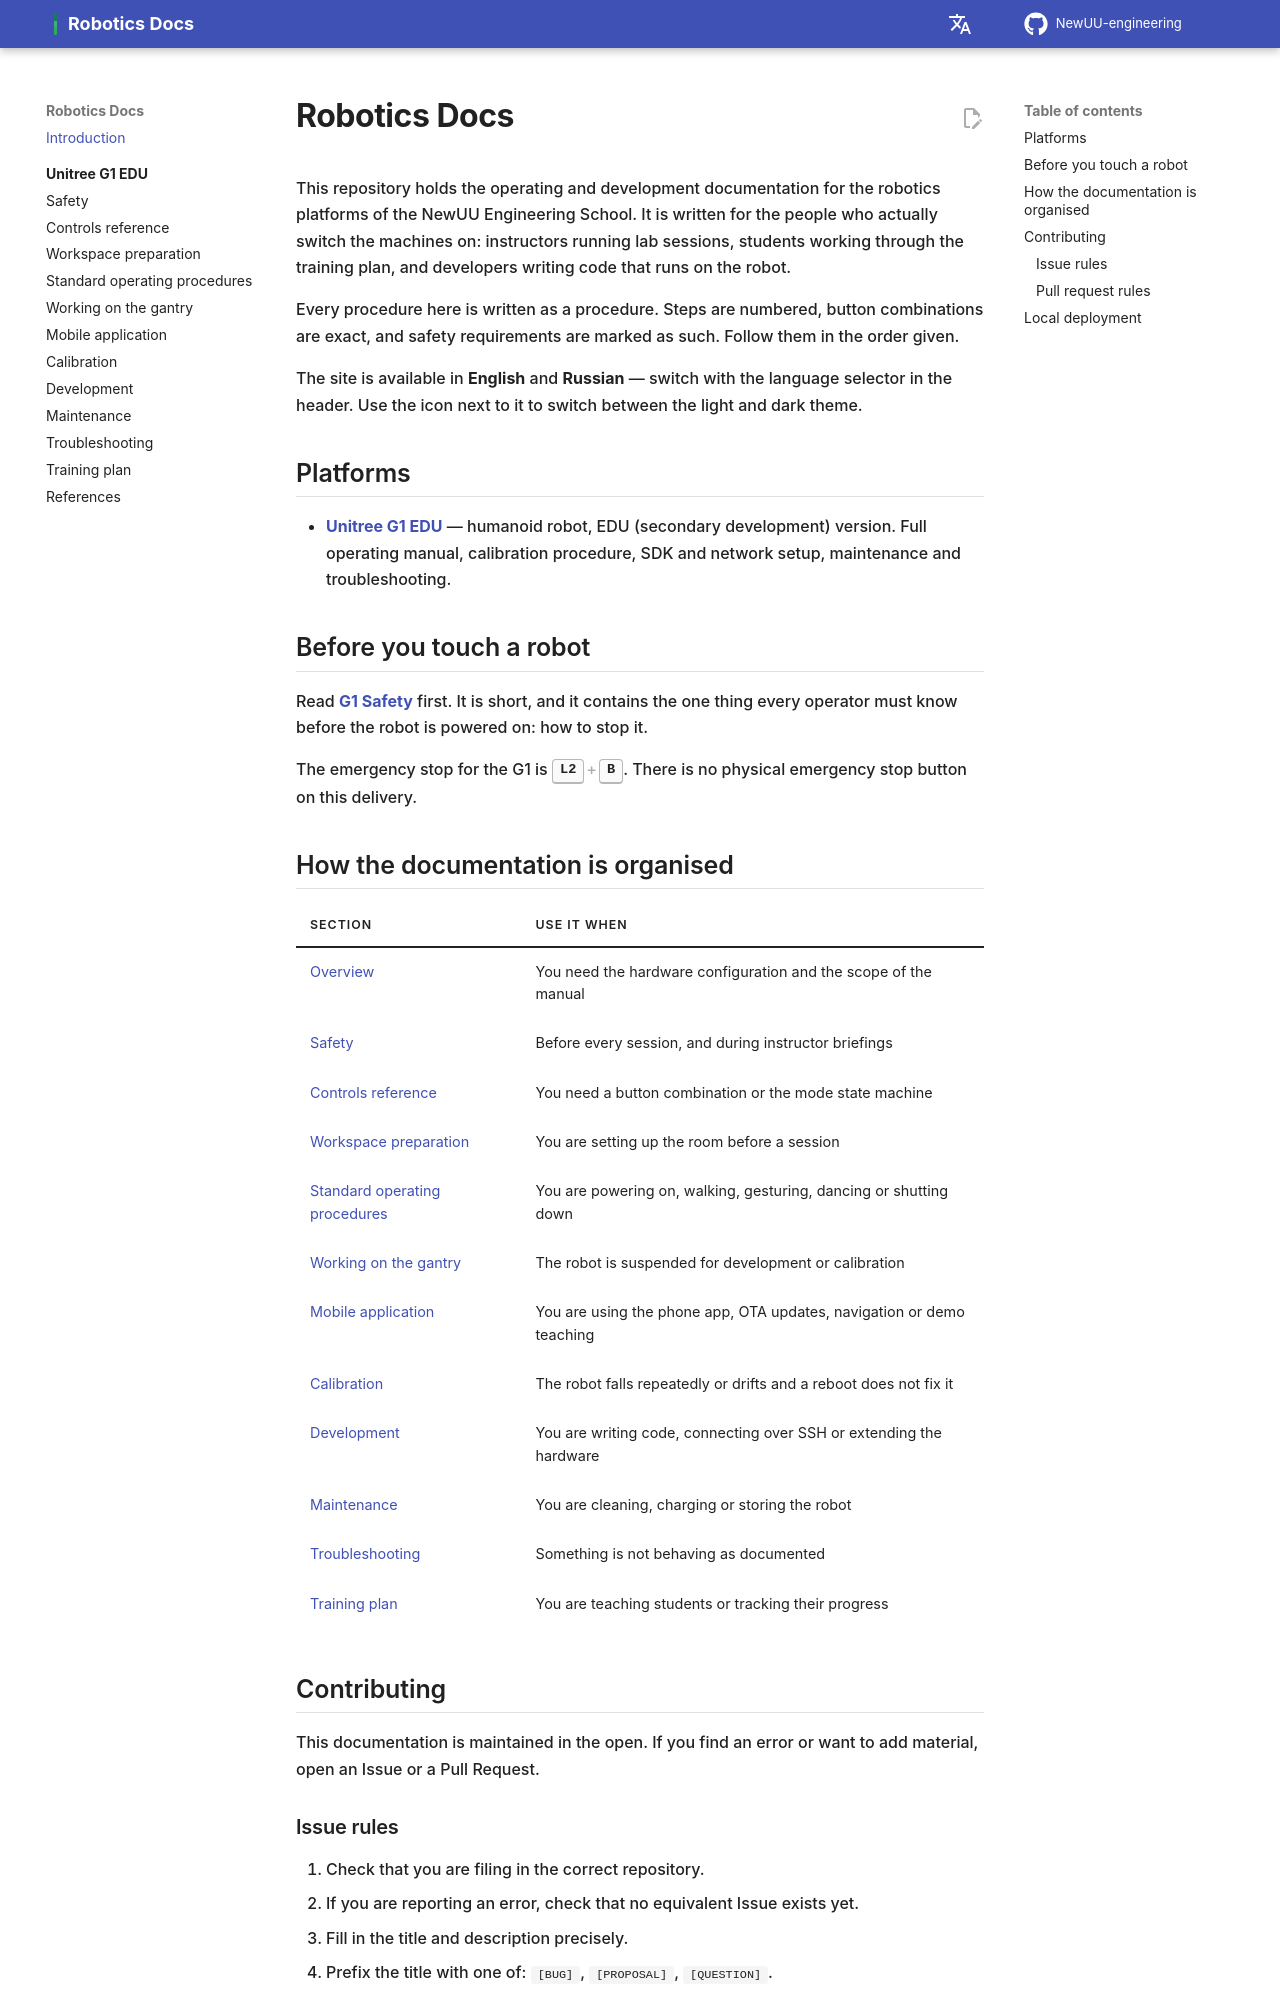

repository: NewUU-engineering/robotics-docs · page: index.html · generator: mkdocs

# Robotics Docs

This repository holds the operating and development documentation for the robotics platforms of the NewUU Engineering School. It is written for the people who actually switch the machines on: instructors running lab sessions, students working through the training plan, and developers writing code that runs on the robot.

Every procedure here is written as a procedure. Steps are numbered, button combinations are exact, and safety requirements are marked as such. Follow them in the order given.

The site is available in **English** and **Russian** — switch with the language selector in the header. Use the icon next to it to switch between the light and dark theme.

## Platforms

- **[Unitree G1 EDU](g1/index.md)** — humanoid robot, EDU (secondary development) version. Full operating manual, calibration procedure, SDK and network setup, maintenance and troubleshooting.

## Before you touch a robot

Read **[G1 Safety](g1/safety.md)** first. It is short, and it contains the one thing every operator must know before the robot is powered on: how to stop it.

The emergency stop for the G1 is ++l2+b++. There is no physical emergency stop button on this delivery.

## How the documentation is organised

| Section | Use it when |
|---|---|
| [Overview](g1/index.md) | You need the hardware configuration and the scope of the manual |
| [Safety](g1/safety.md) | Before every session, and during instructor briefings |
| [Controls reference](g1/controls.md) | You need a button combination or the mode state machine |
| [Workspace preparation](g1/workspace.md) | You are setting up the room before a session |
| [Standard operating procedures](g1/operation.md) | You are powering on, walking, gesturing, dancing or shutting down |
| [Working on the gantry](g1/gantry.md) | The robot is suspended for development or calibration |
| [Mobile application](g1/mobile-app.md) | You are using the phone app, OTA updates, navigation or demo teaching |
| [Calibration](g1/calibration.md) | The robot falls repeatedly or drifts and a reboot does not fix it |
| [Development](g1/development.md) | You are writing code, connecting over SSH or extending the hardware |
| [Maintenance](g1/maintenance.md) | You are cleaning, charging or storing the robot |
| [Troubleshooting](g1/troubleshooting.md) | Something is not behaving as documented |
| [Training plan](g1/training-plan.md) | You are teaching students or tracking their progress |
